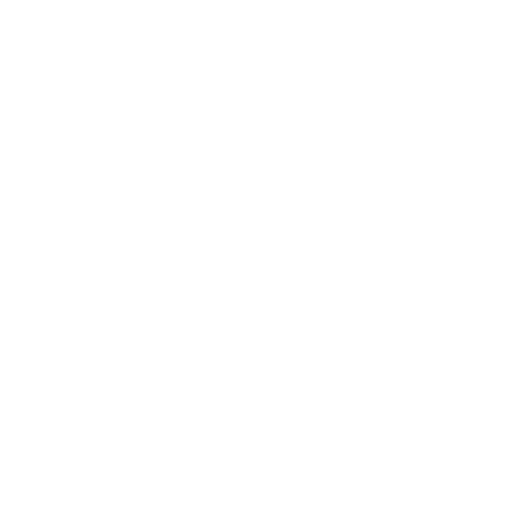
t = 0.00 s
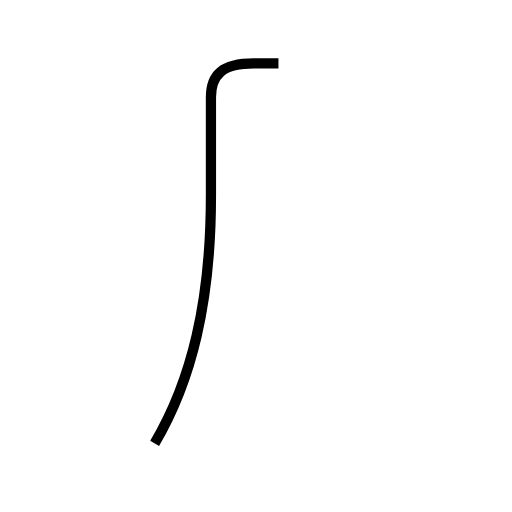
t = 1.30 s
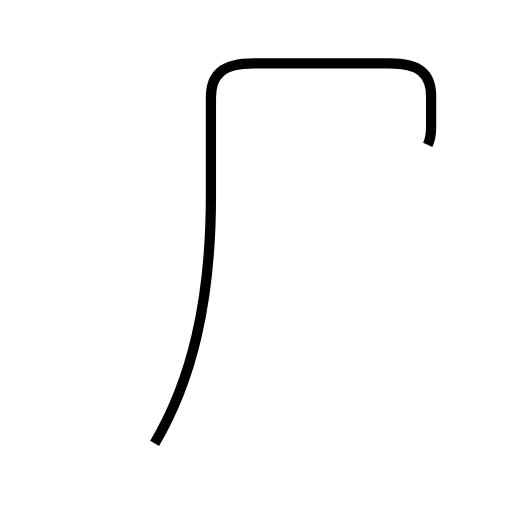
t = 1.95 s
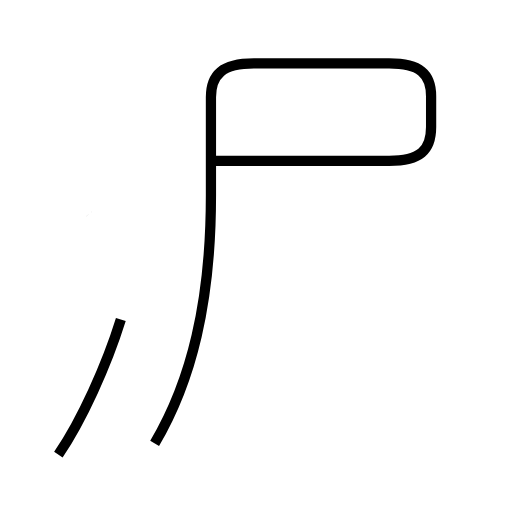
t = 3.03 s
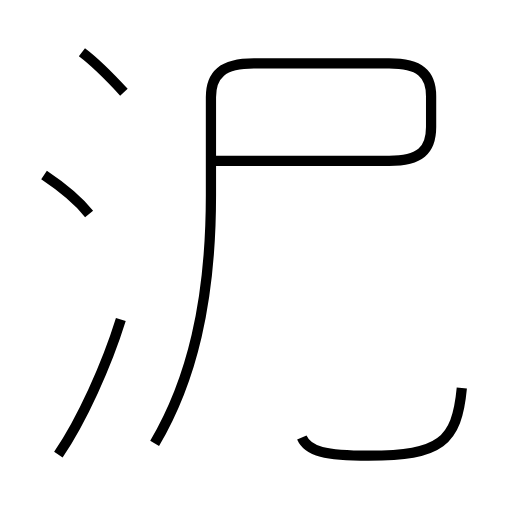
t = 3.98 s
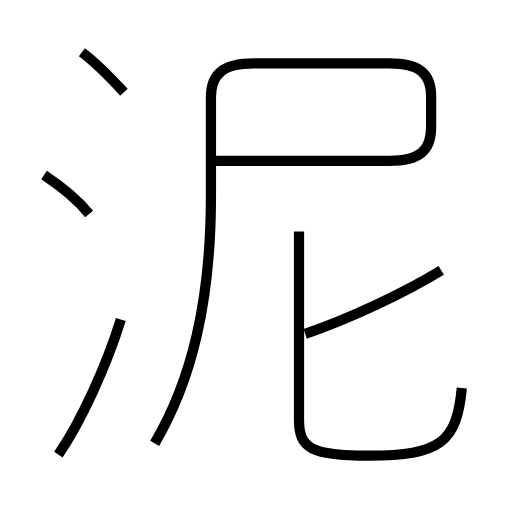
t = 5.03 s

The animated SVG that drew these frames (rendered in a browser with its animation timeline set to each time). Animation: 6 SMIL elements (animate=6); one cycle of 5.03 s.

<?xml version='1.0' encoding='utf-8'?>
<svg viewBox="0.0 -6.0 50.0 50.0" version="1.1" xmlns="http://www.w3.org/2000/svg"><rect x="-1000" y="-1000" width="2000" height="2000" stroke="white" fill="white" /><g style="fill:none;stroke:#000000;stroke-width:1"><path d="M 15.1 -0.7 C 18.7 -6.8 20.6 -14.5 20.6 -24.9 L 20.6 -34.5 C 20.6 -36.7 21.7 -37.8 24.8 -37.8 L 38.0 -37.8 C 41.0 -37.8 42.1 -36.8 42.1 -34.6 L 42.1 -31.6 C 42.1 -29.3 41.0 -28.3 38.0 -28.3 L 20.7 -28.3 " transform="translate(0.0 38.0)" stroke-dasharray="86.51007959025347" stroke-dashoffset="86.51007959025347"><animate attributeName="stroke-dashoffset" from="86.51007959025347" to="0" dur="2.595302387707604s" begin="0s" fill="freeze" /></path><path d="M 5.7 0.4 C 8.0 -3.0 10.4 -8.3 11.8 -12.8 " transform="translate(0.0 38.0)" stroke-dasharray="14.585409967392582" stroke-dashoffset="14.585409967392582"><animate attributeName="stroke-dashoffset" from="14.585409967392582" to="0" dur="0.43756229902177746s" begin="2.595302387707604s" fill="freeze" /></path><path d="M 8.7 -23.1 C 7.5 -24.6 5.5 -26.1 4.3 -26.9 " transform="translate(0.0 38.0)" stroke-dasharray="5.8336786267192275" stroke-dashoffset="5.8336786267192275"><animate attributeName="stroke-dashoffset" from="5.8336786267192275" to="0" dur="0.1750103588015768s" begin="3.0328646867293814s" fill="freeze" /></path><path d="M 12.1 -35.0 C 10.9 -36.3 9.2 -38.0 8.0 -38.9 " transform="translate(0.0 38.0)" stroke-dasharray="5.664781075346097" stroke-dashoffset="5.664781075346097"><animate attributeName="stroke-dashoffset" from="5.664781075346097" to="0" dur="0.16994343226038292s" begin="3.207875045530958s" fill="freeze" /></path><path d="M 45.1 -6.1 C 44.6 -0.8 43.0 0.5 36.0 0.5 C 30.4 0.5 29.2 -0.2 29.2 -3.0 L 29.2 -21.4 " transform="translate(0.0 38.0)" stroke-dasharray="40.35240543628752" stroke-dashoffset="40.35240543628752"><animate attributeName="stroke-dashoffset" from="40.35240543628752" to="0" dur="1.2105721630886255s" begin="3.377818477791341s" fill="freeze" /></path><path d="M 29.8 -11.4 C 34.0 -12.8 39.5 -15.4 43.1 -17.6" transform="translate(0.0 38.0)" stroke-dasharray="14.699880590540214" stroke-dashoffset="14.699880590540214"><animate attributeName="stroke-dashoffset" from="14.699880590540214" to="0" dur="0.4409964177162064s" begin="4.588390640879966s" fill="freeze" /></path></g></svg>
